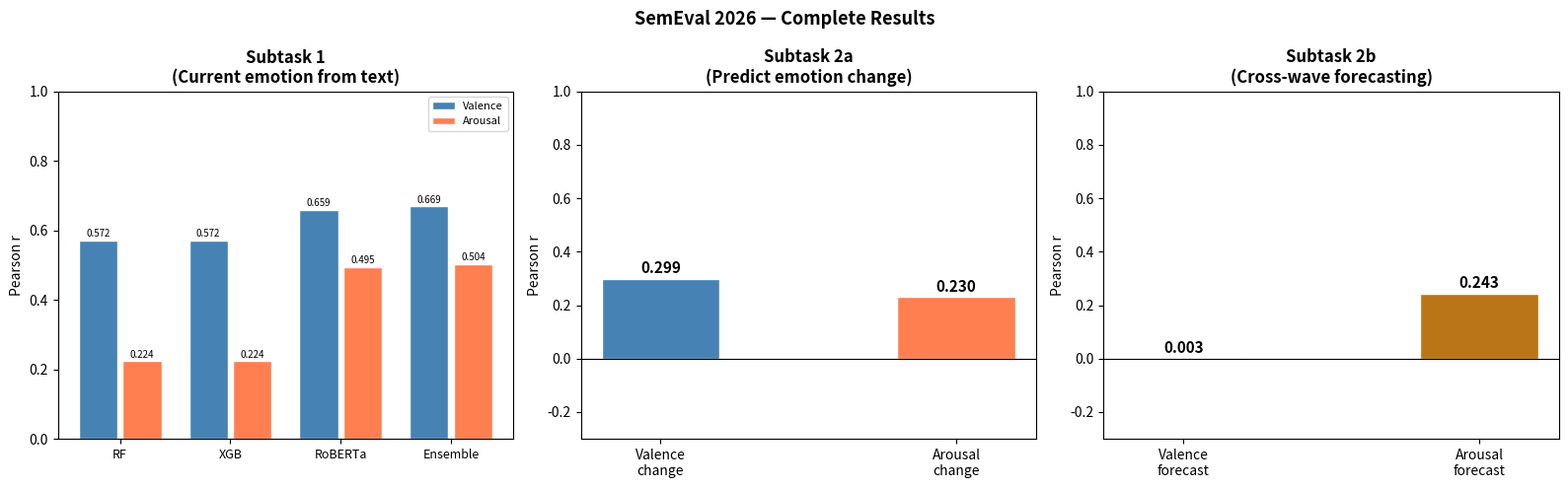

This chart was generated by the following Python code:
import matplotlib.pyplot as plt
import numpy as np

# ── REAL SCORES ─────────────────────────────────────
subtask1 = {'val': [0.572, 0.572, 0.659, 0.669],
            'aro': [0.224, 0.224, 0.495, 0.504]}

subtask2a = {'val': 0.299,
             'aro': 0.230}

subtask2b = {'val': 0.003,
             'aro': 0.243}

models_s1 = ['RF', 'XGB', 'RoBERTa', 'Ensemble']
fig, axes = plt.subplots(1, 3, figsize=(16, 5))
fig.suptitle('SemEval 2026 — Complete Results',
             fontsize=13, fontweight='bold')
colors = ['#4472C4','#ED7D31','#A9D18E','#1D9E75']

# Chart 1: Subtask 1
x = np.arange(4)
b1 = axes[0].bar(x-0.2, subtask1['val'], 0.35, label='Valence',
                  color='steelblue', edgecolor='white')
b2 = axes[0].bar(x+0.2, subtask1['aro'], 0.35, label='Arousal',
                  color='coral', edgecolor='white')
axes[0].set_xticks(x); axes[0].set_xticklabels(models_s1, fontsize=9)
axes[0].set_ylim(0,1); axes[0].set_title('Subtask 1\n(Current emotion from text)', fontweight='bold')
axes[0].legend(fontsize=8); axes[0].set_ylabel('Pearson r')
for bar in [*b1, *b2]:
    axes[0].text(bar.get_x()+bar.get_width()/2, bar.get_height()+0.01,
                f'{bar.get_height():.3f}', ha='center', fontsize=7)

# Chart 2: Subtask 2a
axes[1].bar(['Valence\nchange','Arousal\nchange'],
             [subtask2a['val'], subtask2a['aro']],
             color=['steelblue','coral'], width=0.4, edgecolor='white')
axes[1].set_ylim(-0.3, 1); axes[1].axhline(0, color='black', linewidth=0.8)
axes[1].set_title('Subtask 2a\n(Predict emotion change)', fontweight='bold')
axes[1].set_ylabel('Pearson r')
for i, (lbl, val) in enumerate([('Val',subtask2a['val']),('Aro',subtask2a['aro'])]):
    axes[1].text(i, val+0.02, f'{val:.3f}', ha='center', fontsize=11, fontweight='bold')

# Chart 3: Subtask 2b
axes[2].bar(['Valence\nforecast','Arousal\nforecast'],
             [subtask2b['val'], subtask2b['aro']],
             color=['#534AB7','#BA7517'], width=0.4, edgecolor='white')
axes[2].set_ylim(-0.3, 1); axes[2].axhline(0, color='black', linewidth=0.8)
axes[2].set_title('Subtask 2b\n(Cross-wave forecasting)', fontweight='bold')
axes[2].set_ylabel('Pearson r')
for i, (lbl, val) in enumerate([('Val',subtask2b['val']),('Aro',subtask2b['aro'])]):
    axes[2].text(i, val+0.02, f'{val:.3f}', ha='center', fontsize=11, fontweight='bold')

plt.tight_layout()
plt.savefig(r'D:\MLproject semeval\results\complete_results_dashboard.png',
            dpi=150, bbox_inches='tight')
plt.show()
print("✅ Complete dashboard saved!")
